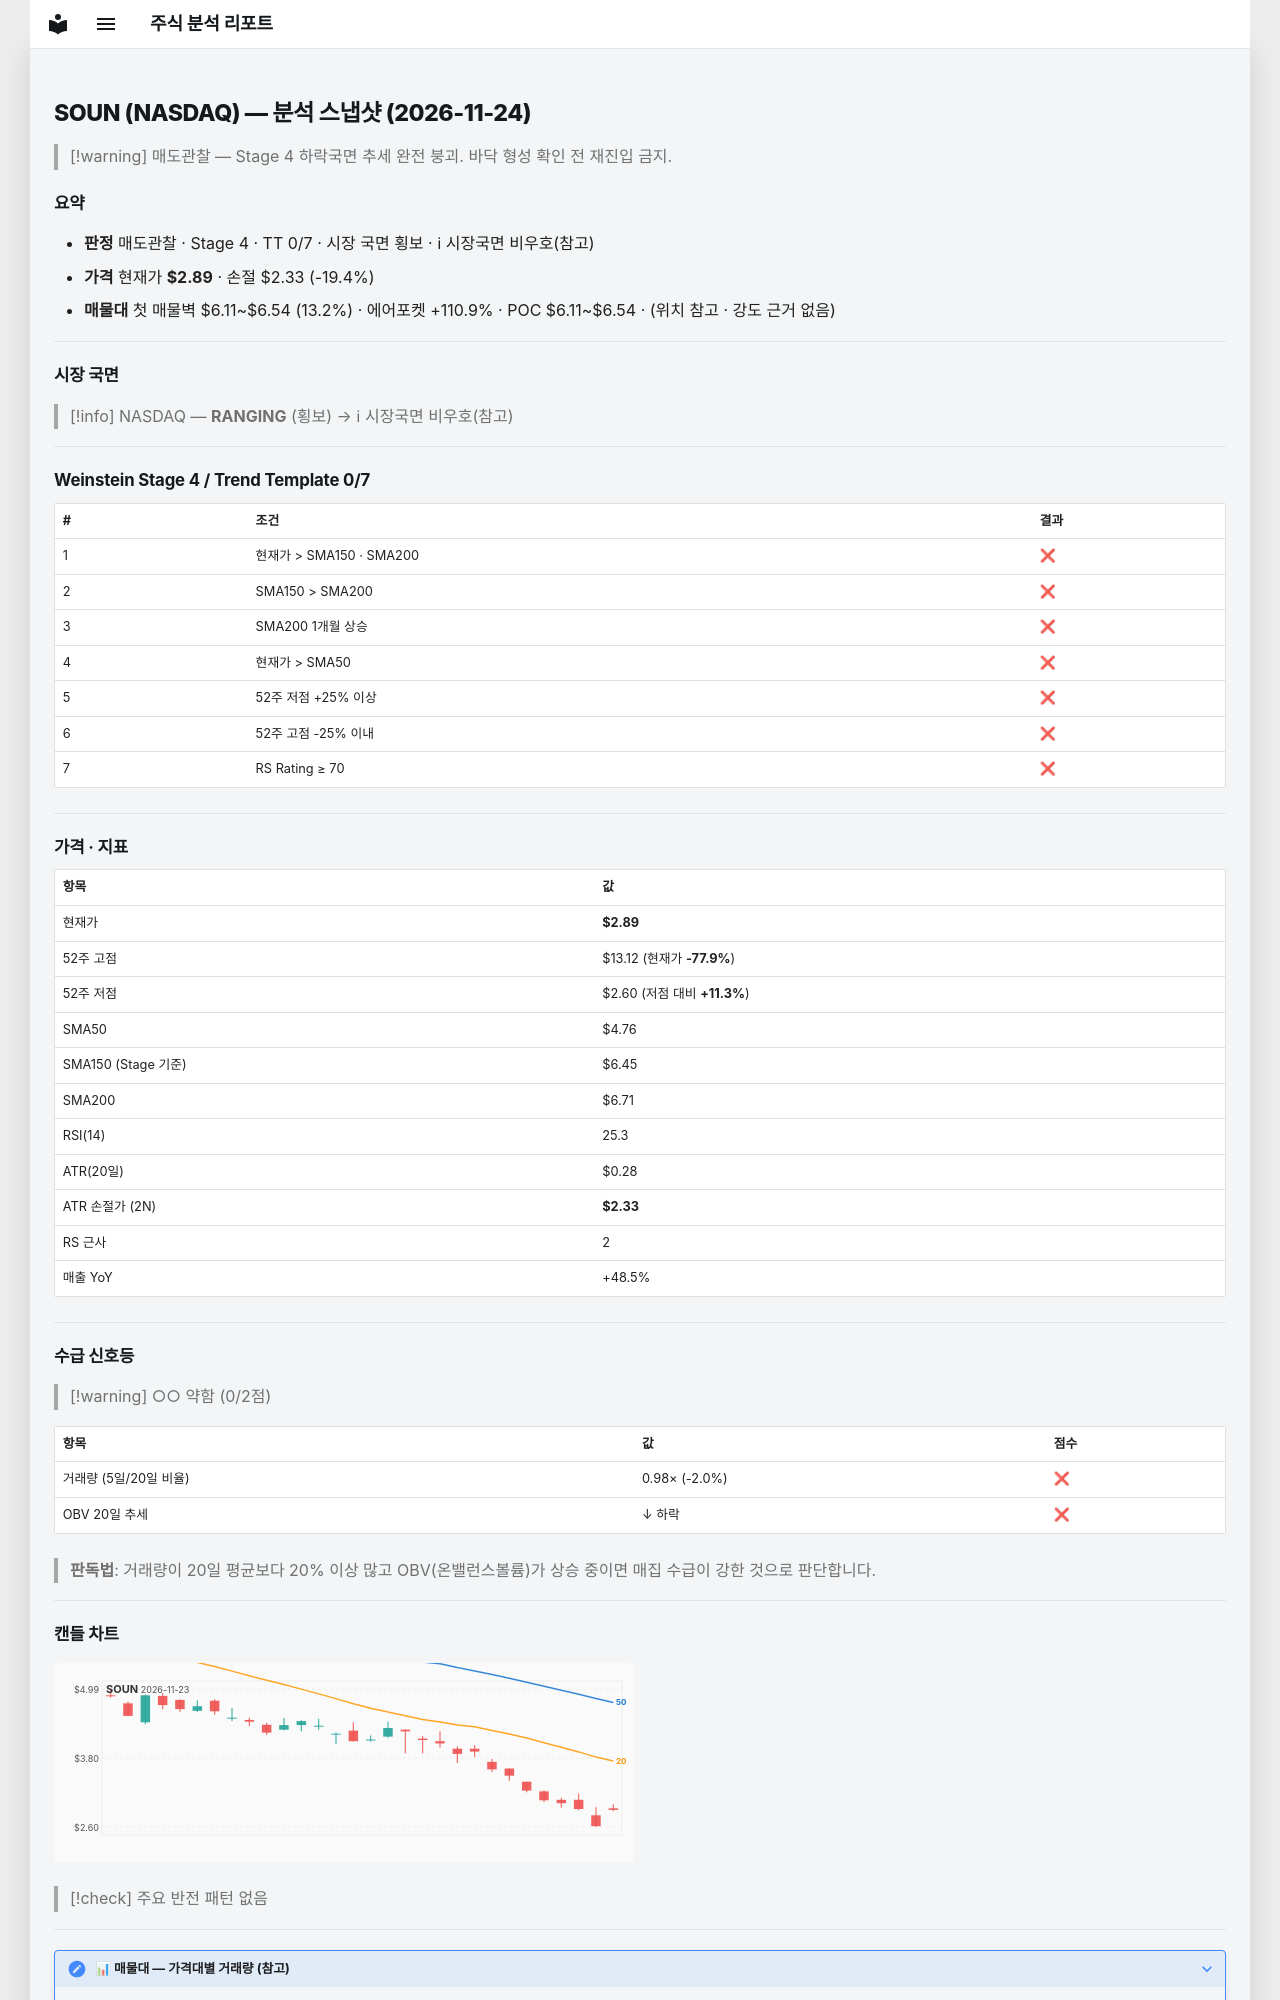

repository: soloandco/stock-reports · page: snapshots/SOUN-2026-11-24/index.html · generator: mkdocs

---
type: analysis-snapshot
title: SOUN 분석 스냅샷
ticker: SOUN
market: NASDAQ
created: 2026-11-24
updated: 2026-11-24
bar-date: 2026-11-23
verdict: 매도관찰
real-rr: 9.44
sma50-gap-pct: -39.2
weekly-position: 저항대아래
weekly-overhead-price: 8.19
weekly-overhead-pct: 182.9
stage: 4
trend-template-score: 0
tt-max: 7
ma-set: sma-50-150-200
price: 2.8949999809265137
stop-price: 2.3342979781624935
market-regime: RANGING
supply-demand-score: 0/2
supply-demand-label: 약함
status: tracking
tags:
  - stock-agent
  - watchlist
  - SOUN
  - analysis
related:
  - "[[analysis-template]]"
---

# SOUN (NASDAQ) — 분석 스냅샷 (2026-11-24)

> [!warning] 매도관찰 — Stage 4 하락국면
> 추세 완전 붕괴. 바닥 형성 확인 전 재진입 금지.

## 요약

- **판정** 매도관찰 · Stage 4 · TT 0/7 · 시장 국면 횡보 · ℹ 시장국면 비우호(참고)
- **가격** 현재가 **$2.89** · 손절 $2.33 (-19.4%)
- **매물대** 첫 매물벽 $6.11~$6.54 (13.2%) · 에어포켓 +110.9% · POC $6.11~$6.54 · (위치 참고 · 강도 근거 없음)

---

## 시장 국면

> [!info] NASDAQ — **RANGING** (횡보) → ℹ 시장국면 비우호(참고)

---

## Weinstein Stage 4 / Trend Template 0/7

| # | 조건 | 결과 |
|---|------|------|
| 1 | 현재가 > SMA150 · SMA200 | ❌ |
| 2 | SMA150 > SMA200 | ❌ |
| 3 | SMA200 1개월 상승 | ❌ |
| 4 | 현재가 > SMA50 | ❌ |
| 5 | 52주 저점 +25% 이상 | ❌ |
| 6 | 52주 고점 -25% 이내 | ❌ |
| 7 | RS Rating ≥ 70 | ❌ |

---

## 가격 · 지표

| 항목 | 값 |
|------|---|
| 현재가 | **$2.89** |
| 52주 고점 | $13.12 (현재가 **-77.9%**) |
| 52주 저점 | $2.60 (저점 대비 **+11.3%**) |
| SMA50 | $4.76 |
| SMA150 (Stage 기준) | $6.45 |
| SMA200 | $6.71 |
| RSI(14) | 25.3 |
| ATR(20일) | $0.28 |
| ATR 손절가 (2N) | **$2.33** |
| RS 근사 | 2 |
| 매출 YoY | +48.5% |

---
## 수급 신호등

> [!warning] ○○ 약함 (0/2점)

| 항목 | 값 | 점수 |
|------|------|------|
| 거래량 (5일/20일 비율) | 0.98× (-2.0%) | ❌ |
| OBV 20일 추세 | ↓ 하락 | ❌ |

> **판독법**: 거래량이 20일 평균보다 20% 이상 많고 OBV(온밸런스볼륨)가 상승 중이면 매집 수급이 강한 것으로 판단합니다.

---
